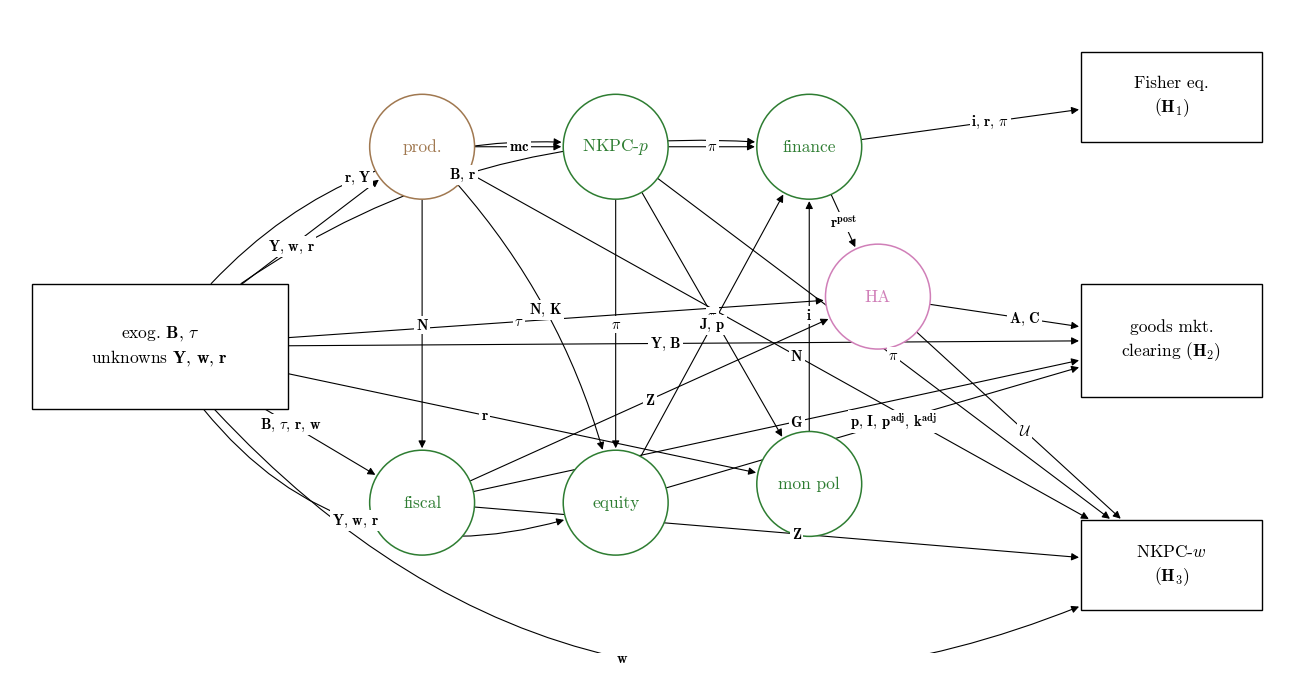

Generate this figure with matplotlib:
"""
DAG of the means-tested two-asset HANK model, drawn in the style of
Auclert, Bardoczy, Rognlie, Straub (2021), Figure "DAG of the two-asset HANK model".

Block mapping (paper name <- code in the ikc replication):
  prod.     <- labor, investment         (inside labor_to_investment_..._combined [0])
  NKPC-p    <- pricing_solved            (inside [0])
  equity    <- dividend, val_firm_solved (inside [0])
  mon pol   <- taylor [2]
  finance   <- share_bond [1] + finance [3]
  fiscal    <- fiscalrule_mt [5]
  HA        <- Two Asset Model_mt [6]
  H1        <- target 'fisher'   (computed in finance)
  H2        <- target 'goods_mkt' (mkt_clearing [7])
  H3        <- target 'wnkpc'    (wage_inflation [4] + union [8])
Variable mapping: Tr -> tau, J_end_period -> p, UCE -> U, rpost -> r^post.
"""
import sys
import numpy as np
import matplotlib.pyplot as plt
from matplotlib.patches import Circle, Rectangle, FancyArrowPatch

plt.rcParams.update({
    "font.family": "cmr10",
    "mathtext.fontset": "cm",
    "axes.formatter.use_mathtext": True,
})

GREEN, BROWN, PINK = "#2E7D32", "#A07850", "#D07FB8"

# ------------------------------------------------------------------ nodes
# kind: 'c' circle (radius r) or 'b' box (w, h)
nodes = {
    "EX":    dict(kind="b", xy=(1.35, 2.55), size=(2.05, 1.0), color="black",
                  text=r"exog. $\mathbf{B},\,\tau$" + "\n" + r"unknowns $\mathbf{Y},\,\mathbf{w},\,\mathbf{r}$"),
    "PROD":  dict(kind="c", xy=(3.45, 4.15), size=0.42, color=BROWN, text="prod."),
    "NKPCP": dict(kind="c", xy=(5.00, 4.15), size=0.42, color=GREEN, text=r"NKPC-$p$"),
    "FIN":   dict(kind="c", xy=(6.55, 4.15), size=0.42, color=GREEN, text="finance"),
    "HA":    dict(kind="c", xy=(7.10, 2.95), size=0.42, color=PINK, text="HA"),
    "MP":    dict(kind="c", xy=(6.55, 1.45), size=0.42, color=GREEN, text="mon pol"),
    "FISC":  dict(kind="c", xy=(3.45, 1.30), size=0.42, color=GREEN, text="fiscal"),
    "EQ":    dict(kind="c", xy=(5.00, 1.30), size=0.42, color=GREEN, text="equity"),
    "H1":    dict(kind="b", xy=(9.45, 4.55), size=(1.45, 0.72), color="black",
                  text="Fisher eq.\n" + r"$\mathbf{(H_1)}$"),
    "H2":    dict(kind="b", xy=(9.45, 2.60), size=(1.45, 0.90), color="black",
                  text="goods mkt.\nclearing " + r"$\mathbf{(H_2)}$"),
    "H3":    dict(kind="b", xy=(9.45, 0.80), size=(1.45, 0.72), color="black",
                  text=r"NKPC-$w$" + "\n" + r"$\mathbf{(H_3)}$"),
}

# --------------------------------------------------------------- label text
SPECIAL = {
    "pi":   r"\pi",
    "tau":  r"\tau",
    "U":    r"\mathcal{U}",
    "rpost": r"\mathbf{r}^{\mathbf{post}}",
    "padj": r"\mathbf{p}^{\mathbf{adj}}",
    "kadj": r"\mathbf{k}^{\mathbf{adj}}",
}
def L(*names):
    parts = [SPECIAL.get(n, r"\mathbf{%s}" % n) for n in names]
    return "$" + r",\,".join(parts) + "$"

# ------------------------------------------------------------------- edges
# (src, dst, labels, rad, t, (dx, dy), start_anchor, end_anchor)
E = [
    ("EX", "PROD",  L("Y", "w", "r"),                 0.00, 0.50, (0, 0)),
    ("EX", "NKPCP", L("r", "Y"),                      -0.30, 0.50, (0, 0)),
    ("EX", "FIN",   L("B", "r"),                      -0.22, 0.50, (0, 0)),
    ("EX", "EQ",    L("Y", "w", "r"),                  0.42, 0.50, (0, 0)),
    ("EX", "FISC",  L("B", "tau", "r", "w"),           0.00, 0.50, (0, 0)),
    ("EX", "MP",    L("r"),                            0.00, 0.50, (0, 0)),
    ("EX", "HA",    L("tau"),                          0.00, 0.50, (0, 0)),
    ("EX", "H2",    L("Y", "B"),                       0.00, 0.50, (0, 0)),
    ("EX", "H3",    L("w"),                            0.40, 0.50, (0, 0)),

    ("PROD", "NKPCP", L("mc"),                         0.00, 0.50, (0, 0)),
    ("PROD", "FISC",  L("N"),                          0.00, 0.50, (0, 0)),
    ("PROD", "EQ",    L("N", "K"),                    -0.15, 0.50, (0, 0)),
    ("PROD", "H3",    L("N"),                          0.00, 0.50, (0, 0)),

    ("NKPCP", "FIN", L("pi"),                          0.00, 0.50, (0, 0)),
    ("NKPCP", "EQ",  L("pi"),                          0.00, 0.50, (0, 0)),
    ("NKPCP", "MP",  L("pi"),                          0.00, 0.50, (0, 0)),
    ("NKPCP", "H3",  L("pi"),                          0.00, 0.50, (0, 0)),

    ("EQ", "FIN", L("J", "p"),                         0.00, 0.50, (0, 0)),
    ("EQ", "H2",  L("p", "I", "padj", "kadj"),         0.00, 0.50, (0, 0)),
    ("MP", "FIN", L("i"),                              0.00, 0.50, (0, 0)),
    ("FIN", "HA", L("rpost"),                          0.00, 0.50, (0, 0)),
    ("FIN", "H1", L("i", "r", "pi"),                   0.00, 0.50, (0, 0)),

    ("FISC", "HA", L("Z"),                             0.00, 0.50, (0, 0)),
    ("FISC", "H3", L("Z"),                             0.00, 0.50, (0, 0)),
    ("FISC", "H2", L("G"),                             0.00, 0.50, (0, 0)),
    ("HA", "H2",   L("A", "C"),                        0.00, 0.50, (0, 0)),
    ("HA", "H3",   L("U"),                             0.00, 0.50, (0, 0)),
]

# --------------------------------------------------------------------- draw
def draw(path_png=None, path_pdf=None, figsize=(13.2, 6.6)):
    fig, ax = plt.subplots(figsize=figsize)
    ax.set_xlim(0.15, 10.5)
    ax.set_ylim(0.1, 5.25)
    ax.set_aspect("equal")
    ax.axis("off")

    patches = {}
    for k, n in nodes.items():
        x, y = n["xy"]
        if n["kind"] == "c":
            p = Circle((x, y), n["size"], fc="white", ec=n["color"], lw=1.1, zorder=2)
            ax.add_patch(p)
            ax.text(x, y, n["text"], color=n["color"], ha="center", va="center",
                    fontsize=12.5, zorder=3)
        else:
            w, h = n["size"]
            p = Rectangle((x - w / 2, y - h / 2), w, h, fc="white", ec="black", lw=1.0, zorder=2)
            ax.add_patch(p)
            ax.text(x, y, n["text"], color="black", ha="center", va="center",
                    fontsize=12.5, zorder=3, linespacing=1.35)
        patches[k] = p

    for (s, d, lab, rad, t, off) in E:
        A = np.array(nodes[s]["xy"], float)
        B = np.array(nodes[d]["xy"], float)
        arr = FancyArrowPatch(A, B, connectionstyle=f"arc3,rad={rad}",
                              arrowstyle="-|>", mutation_scale=11, lw=0.8, color="black",
                              patchA=patches[s], patchB=patches[d],
                              shrinkA=0, shrinkB=1.0, zorder=1)
        ax.add_patch(arr)
        # label position on the quadratic Bezier A -> c -> B
        mid = (A + B) / 2
        dx, dy = B - A
        c = mid + rad * np.array([dy, -dx])
        P = (1 - t) ** 2 * A + 2 * (1 - t) * t * c + t ** 2 * B
        ax.text(P[0] + off[0], P[1] + off[1], lab, ha="center", va="center", fontsize=10.5,
                zorder=4, bbox=dict(fc="white", ec="none", pad=1.2))

    fig.tight_layout(pad=0.2)
    if path_png:
        fig.savefig(path_png, dpi=220, bbox_inches="tight", facecolor="white")
    if path_pdf:
        fig.savefig(path_pdf, bbox_inches="tight", facecolor="white")
    return fig


if __name__ == "__main__":
    out = sys.argv[1] if len(sys.argv) > 1 else "dag_hank_mt"
    draw(out + ".png", out + ".pdf")
